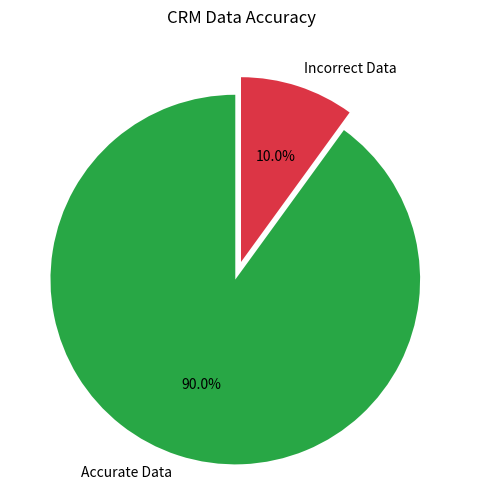

This figure's Python source:
import matplotlib.pyplot as plt

# Data for CRM Accuracy
labels = ['Accurate Data', 'Incorrect Data']
sizes = [90, 10]  # Example accuracy ratio
colors = ['#28a745', '#dc3545']  # Green for accurate, Red for incorrect
explode = (0.1, 0)  # Explode first slice for emphasis

# Create Pie Chart
plt.figure(figsize=(6,6))
plt.pie(sizes, labels=labels, autopct='%1.1f%%', colors=colors, explode=explode, startangle=90)
plt.title('CRM Data Accuracy')
plt.show()